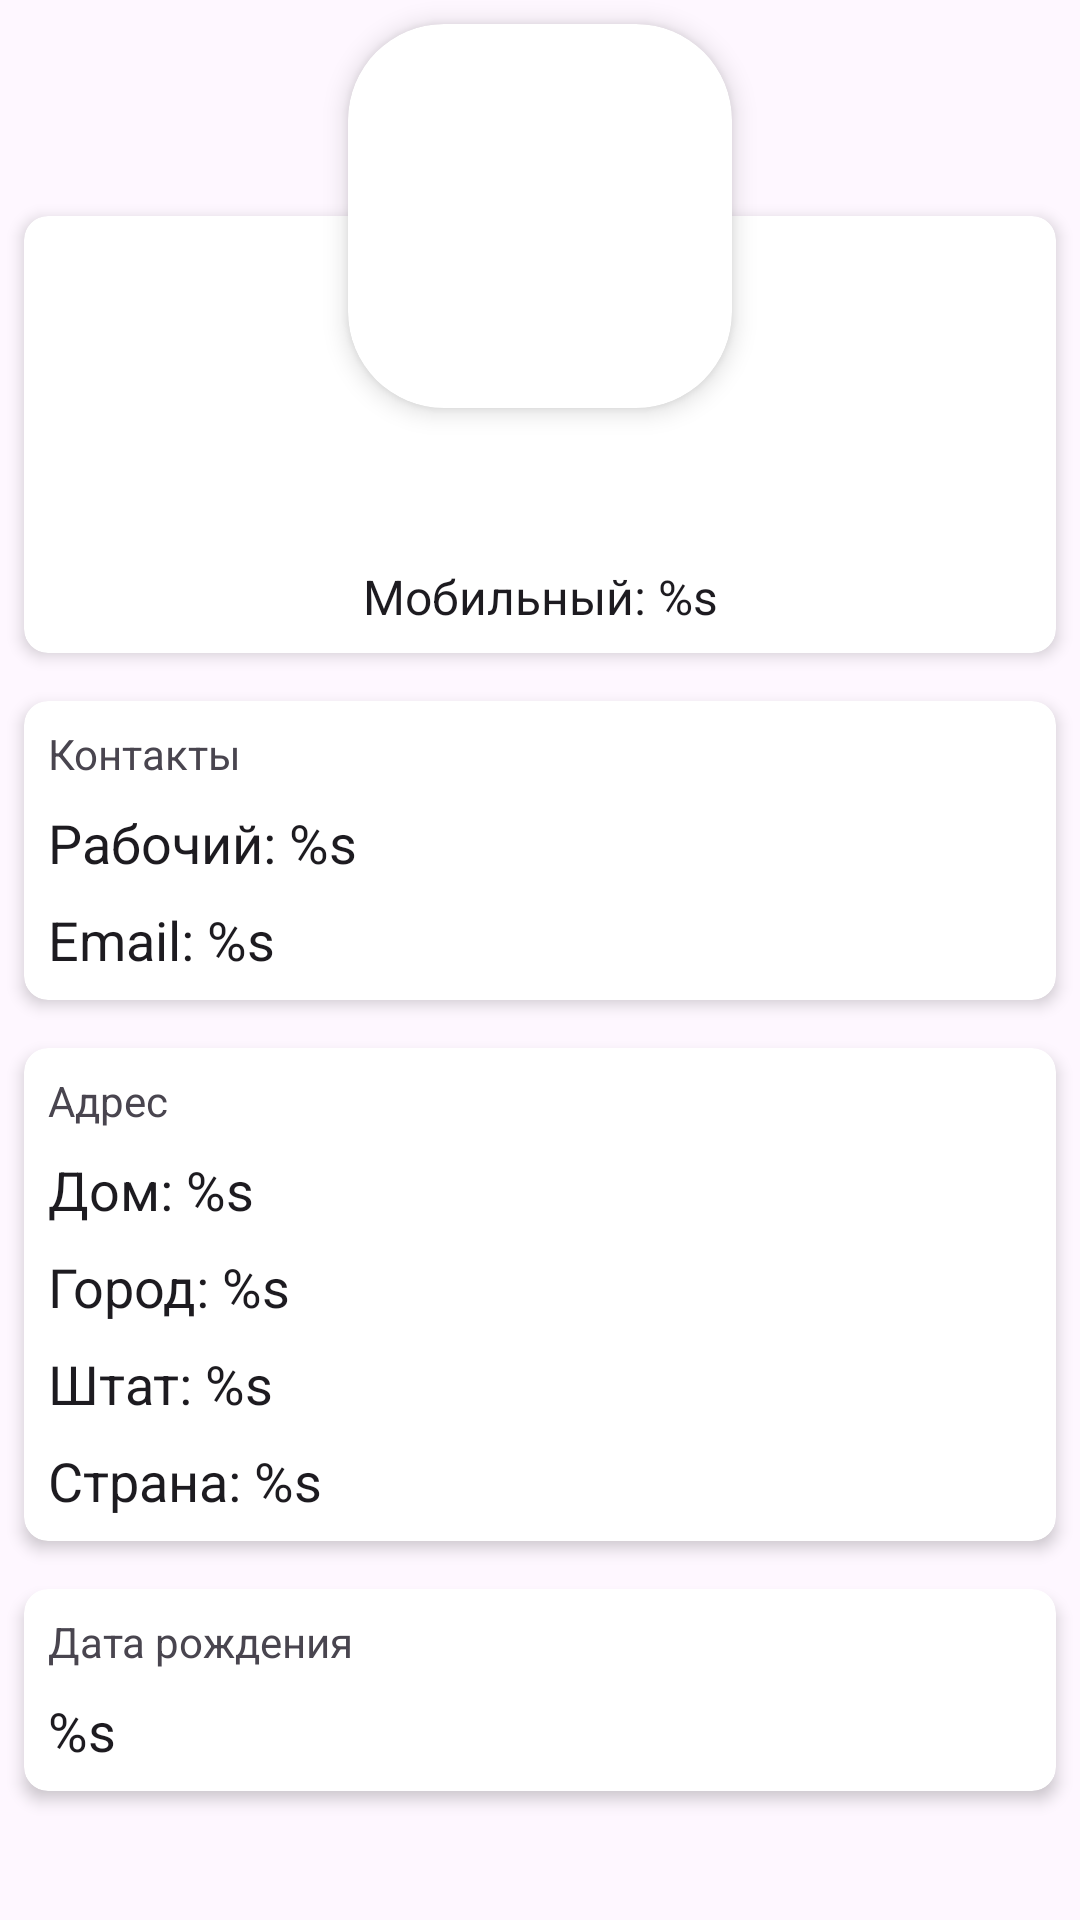

Android layout source for this screen:
<!-- AndroidManifest.xml: application theme Theme.SHITCFTUsersList -->
<!-- res/layout/fragment_user_details.xml -->
<?xml version="1.0" encoding="utf-8"?>
<androidx.constraintlayout.widget.ConstraintLayout xmlns:android="http://schemas.android.com/apk/res/android"
    xmlns:app="http://schemas.android.com/apk/res-auto"
    xmlns:tools="http://schemas.android.com/tools"
    android:layout_width="match_parent"
    android:layout_height="match_parent"
    tools:context=".ui.UserDetailsFragment">

    <androidx.cardview.widget.CardView
        android:id="@+id/user_info_card"
        android:layout_width="0dp"
        android:layout_height="wrap_content"
        android:layout_marginStart="8dp"
        android:layout_marginTop="72dp"
        android:layout_marginEnd="8dp"
        app:cardCornerRadius="8dp"
        app:cardElevation="3dp"
        app:contentPadding="8dp"
        app:layout_constraintEnd_toEndOf="parent"
        app:layout_constraintStart_toStartOf="parent"
        app:layout_constraintTop_toTopOf="parent">

        <TextView
            android:id="@+id/user_details_name"
            android:layout_width="match_parent"
            android:layout_height="wrap_content"
            android:layout_marginTop="80dp"
            android:gravity="center_horizontal"
            style="@style/Theme.Material3.DynamicColors.DayNight"
            android:textSize="20sp"
            android:textStyle="bold"
            tools:text="Joyce Ellis" />

        <TextView
            android:id="@+id/user_details_cell"
            android:layout_width="match_parent"
            android:layout_height="wrap_content"
            android:layout_marginTop="108dp"
            android:gravity="center_horizontal"
            android:text="@string/cell_number"
            style="@style/Theme.Material3.DynamicColors.DayNight"
            android:textSize="16sp" />

    </androidx.cardview.widget.CardView>

    <androidx.cardview.widget.CardView
        android:id="@+id/user_image_card"
        android:layout_width="128dp"
        android:layout_height="128dp"
        android:layout_marginTop="8dp"
        app:cardCornerRadius="32dp"
        app:cardElevation="5dp"
        app:layout_constraintEnd_toEndOf="parent"
        app:layout_constraintStart_toStartOf="parent"
        app:layout_constraintTop_toTopOf="parent">

        <ImageView
            android:id="@+id/user_image"
            android:layout_width="match_parent"
            android:layout_height="match_parent"
            android:scaleType="centerCrop"
            tools:srcCompat="@drawable/user_large" />

    </androidx.cardview.widget.CardView>

    <androidx.cardview.widget.CardView
        android:id="@+id/user_contacts_card"
        android:layout_width="0dp"
        android:layout_height="wrap_content"
        android:layout_marginStart="8dp"
        android:layout_marginTop="16dp"
        android:layout_marginEnd="8dp"
        app:cardCornerRadius="8dp"
        app:cardElevation="3dp"
        app:contentPadding="8dp"
        app:layout_constraintEnd_toEndOf="parent"
        app:layout_constraintStart_toStartOf="parent"
        app:layout_constraintTop_toBottomOf="@+id/user_info_card">

        <androidx.constraintlayout.widget.ConstraintLayout
            android:layout_width="match_parent"
            android:layout_height="match_parent">

            <TextView
                android:id="@+id/contacts_label"
                android:layout_width="wrap_content"
                android:layout_height="wrap_content"
                style="@style/ThemeOverlay.Material3.DynamicColors.DayNight"
                android:text="@string/contacts"
                app:layout_constraintStart_toStartOf="parent"
                app:layout_constraintTop_toTopOf="parent" />

            <TextView
                android:id="@+id/user_details_phone"
                android:layout_width="wrap_content"
                android:layout_height="wrap_content"
                android:layout_marginTop="8dp"
                android:text="@string/user_phone"
                style="@style/Theme.Material3.DynamicColors.DayNight"
                android:textSize="18sp"
                app:layout_constraintStart_toStartOf="@+id/contacts_label"
                app:layout_constraintTop_toBottomOf="@+id/contacts_label" />

            <TextView
                android:id="@+id/user_details_email"
                android:layout_width="wrap_content"
                android:layout_height="wrap_content"
                android:layout_marginTop="8dp"
                android:text="@string/user_email"
                style="@style/Theme.Material3.DynamicColors.DayNight"
                android:textSize="18sp"
                app:layout_constraintStart_toStartOf="@+id/user_details_phone"
                app:layout_constraintTop_toBottomOf="@+id/user_details_phone" />

        </androidx.constraintlayout.widget.ConstraintLayout>
    </androidx.cardview.widget.CardView>

    <androidx.cardview.widget.CardView
        android:id="@+id/user_address_card"
        android:layout_width="0dp"
        android:layout_height="wrap_content"
        android:layout_marginStart="8dp"
        android:layout_marginTop="16dp"
        android:layout_marginEnd="8dp"
        app:cardCornerRadius="8dp"
        app:cardElevation="3dp"
        app:contentPadding="8dp"
        app:layout_constraintEnd_toEndOf="parent"
        app:layout_constraintStart_toStartOf="parent"
        app:layout_constraintTop_toBottomOf="@+id/user_contacts_card">

        <androidx.constraintlayout.widget.ConstraintLayout
            android:id="@+id/user_address_CV"
            android:layout_width="match_parent"
            android:layout_height="match_parent">

            <TextView
                android:id="@+id/address_label"
                android:layout_width="wrap_content"
                android:layout_height="wrap_content"
                style="@style/ThemeOverlay.Material3.DynamicColors.DayNight"
                android:text="@string/address"
                app:layout_constraintStart_toStartOf="parent"
                app:layout_constraintTop_toTopOf="parent" />

            <TextView
                android:id="@+id/user_details_street"
                android:layout_width="wrap_content"
                android:layout_height="wrap_content"
                android:layout_marginTop="8dp"
                android:text="@string/user_street"
                style="@style/Theme.Material3.DynamicColors.DayNight"
                android:textSize="18sp"
                app:layout_constraintStart_toStartOf="@+id/address_label"
                app:layout_constraintTop_toBottomOf="@+id/address_label"/>

            <TextView
                android:id="@+id/user_details_city"
                android:layout_width="wrap_content"
                android:layout_height="wrap_content"
                android:layout_marginTop="8dp"
                android:text="@string/user_city"
                style="@style/Theme.Material3.DynamicColors.DayNight"
                android:textSize="18sp"
                app:layout_constraintStart_toStartOf="@+id/user_details_street"
                app:layout_constraintTop_toBottomOf="@+id/user_details_street" />

            <TextView
                android:id="@+id/user_details_state"
                android:layout_width="wrap_content"
                android:layout_height="wrap_content"
                android:layout_marginTop="8dp"
                android:text="@string/user_state"
                style="@style/Theme.Material3.DynamicColors.DayNight"
                android:textSize="18sp"
                app:layout_constraintStart_toStartOf="@+id/user_details_city"
                app:layout_constraintTop_toBottomOf="@+id/user_details_city" />

            <TextView
                android:id="@+id/user_details_country"
                android:layout_width="wrap_content"
                android:layout_height="wrap_content"
                android:layout_marginTop="8dp"
                android:text="@string/user_country"
                style="@style/Theme.Material3.DynamicColors.DayNight"
                android:textSize="18sp"
                app:layout_constraintStart_toStartOf="@+id/user_details_state"
                app:layout_constraintTop_toBottomOf="@+id/user_details_state" />

        </androidx.constraintlayout.widget.ConstraintLayout>
    </androidx.cardview.widget.CardView>

    <androidx.cardview.widget.CardView
        android:id="@+id/user_dob_card"
        android:layout_width="0dp"
        android:layout_height="wrap_content"
        android:layout_marginStart="8dp"
        android:layout_marginTop="16dp"
        android:layout_marginEnd="8dp"
        app:cardCornerRadius="8dp"
        app:cardElevation="3dp"
        app:contentPadding="8dp"
        app:layout_constraintEnd_toEndOf="parent"
        app:layout_constraintStart_toStartOf="parent"
        app:layout_constraintTop_toBottomOf="@+id/user_address_card">

        <androidx.constraintlayout.widget.ConstraintLayout
            android:layout_width="match_parent"
            android:layout_height="match_parent">

            <TextView
                android:id="@+id/dob_label"
                android:layout_width="wrap_content"
                android:layout_height="wrap_content"
                android:text="@string/dob"
                style="@style/ThemeOverlay.Material3.DynamicColors.DayNight"
                app:layout_constraintStart_toStartOf="parent"
                app:layout_constraintTop_toTopOf="parent" />

            <TextView
                android:id="@+id/user_details_dob"
                android:layout_width="wrap_content"
                android:layout_height="wrap_content"
                android:layout_marginTop="8dp"
                android:text="@string/user_dob"
                style="@style/Theme.Material3.DynamicColors.DayNight"
                android:textSize="18sp"
                app:layout_constraintStart_toStartOf="@+id/dob_label"
                app:layout_constraintTop_toBottomOf="@+id/dob_label" />

        </androidx.constraintlayout.widget.ConstraintLayout>

    </androidx.cardview.widget.CardView>

</androidx.constraintlayout.widget.ConstraintLayout>
<!-- resources referenced by this layout -->
<resources>
  <string name="address">Адрес</string>
  <string name="cell_number">Мобильный: %s</string>
  <string name="contacts">Контакты</string>
  <string name="dob">Дата рождения</string>
  <string name="user_city">Город: %s</string>
  <string name="user_country">Страна: %s</string>
  <string name="user_dob">%s</string>
  <string name="user_email">Email: %s</string>
  <string name="user_phone">Рабочий: %s</string>
  <string name="user_state">Штат: %s</string>
  <string name="user_street">Дом: %s</string>
  <style name="Theme.SHITCFTUsersList" parent="Base.Theme.SHITCFTUsersList" />
  <style name="Base.Theme.SHITCFTUsersList" parent="Theme.Material3.DayNight.NoActionBar">
          
          
      </style>
</resources>
